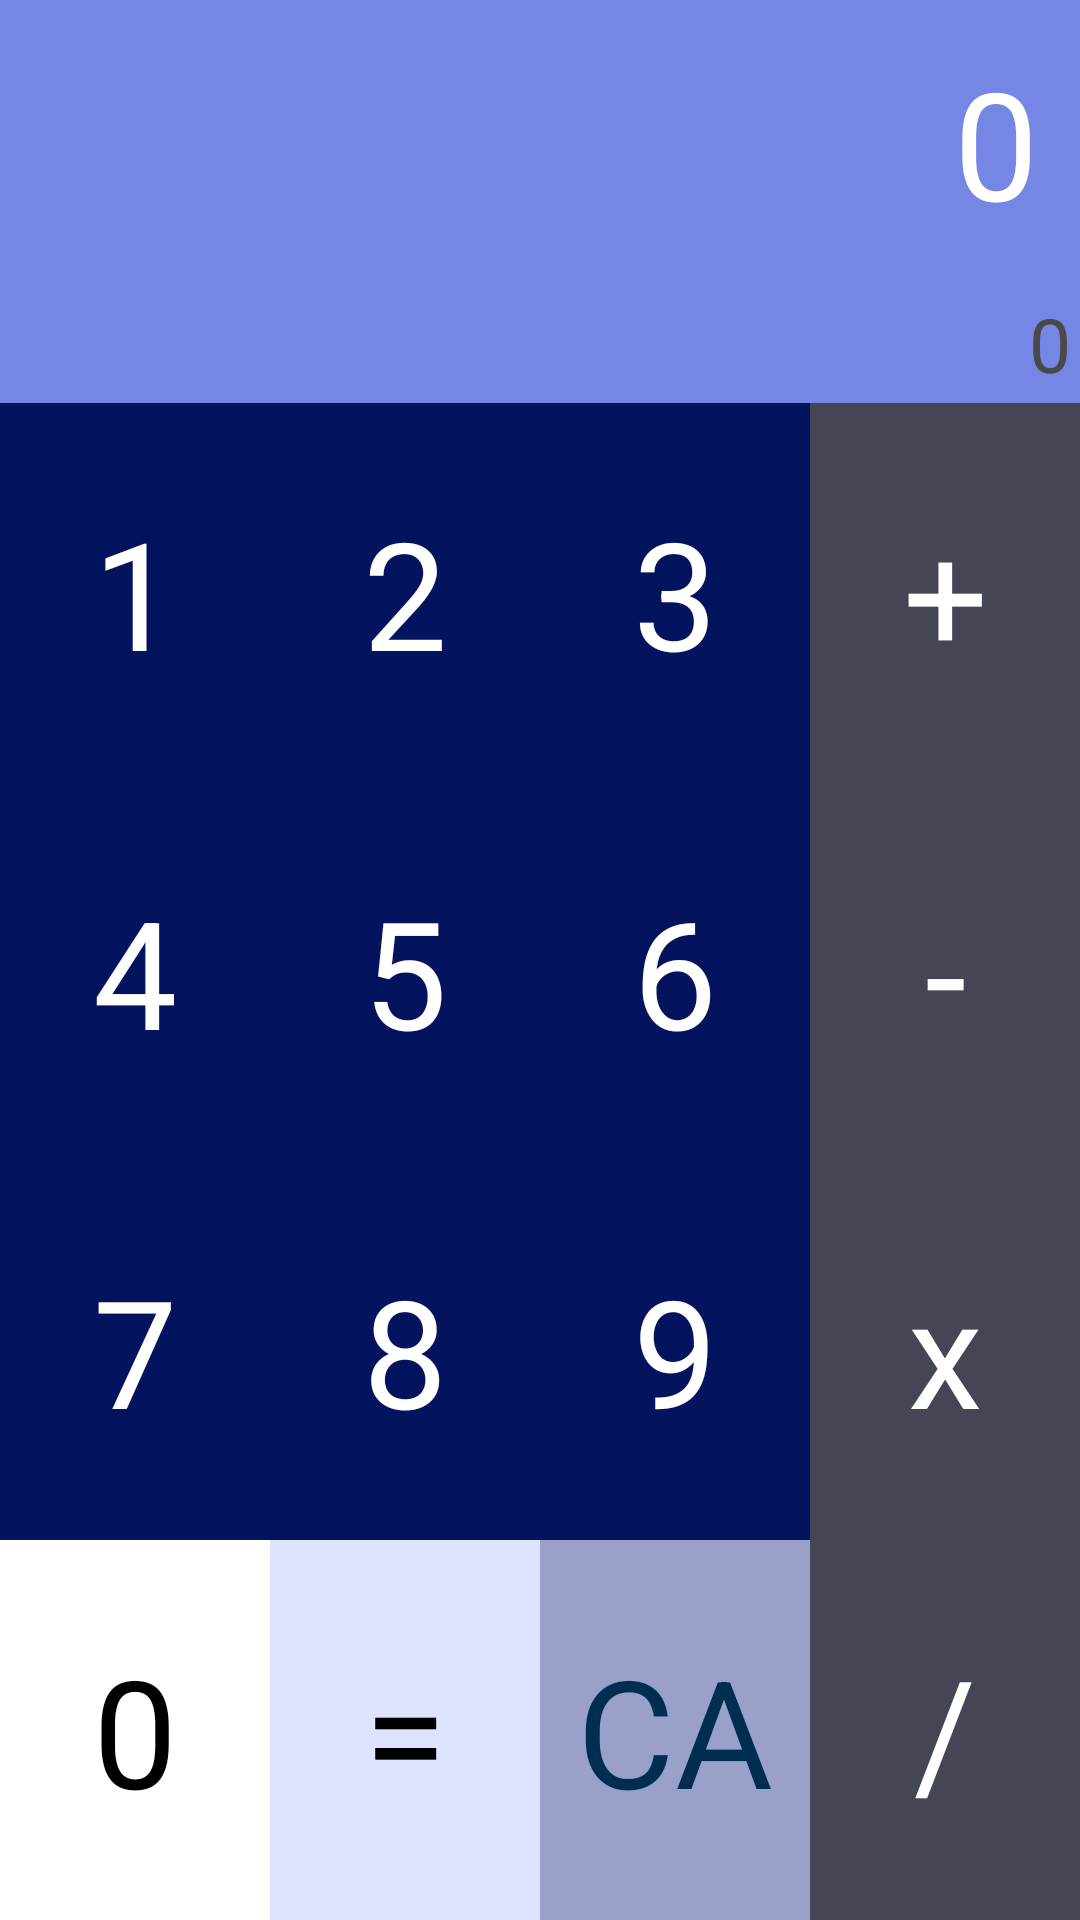

Layout XML and referenced resources for this Android screen:
<!-- AndroidManifest.xml: application theme AppTheme -->
<!-- res/layout/activity_calculator.xml -->
<?xml version="1.0" encoding="utf-8"?>
<LinearLayout xmlns:android="http://schemas.android.com/apk/res/android"
    xmlns:app="http://schemas.android.com/apk/res-auto"
    xmlns:tools="http://schemas.android.com/tools"
    android:layout_width="match_parent"
    android:layout_height="match_parent"
    android:orientation="vertical"
    tools:context=".Calculator">

    <TextView
        android:id="@+id/result"
        android:layout_width="match_parent"
        android:layout_height="wrap_content"
        android:background="#7586E4"
        android:padding="14dp"
        android:text="0"
        android:textSize="50dp"
        android:textColor="#ffff"
        android:gravity="right|center_vertical"/>
    <TextView
        android:id="@+id/resultsaving"
        android:layout_width="match_parent"
        android:layout_height="wrap_content"
        android:background="#7586E4"
        android:padding="3dp"
        android:text="0"
        android:textSize="25dp"
        android:textColor="#494949"
        android:gravity="right|center_vertical"/>

    <LinearLayout
        android:layout_width="match_parent"
        android:layout_height="match_parent"
        android:background="#04135E"
        android:orientation="horizontal">

        <LinearLayout
            android:layout_width="0dp"
            android:layout_weight="1"
            android:layout_height="match_parent"
            android:orientation="vertical">

            <TextView
                android:id="@+id/one"
                android:layout_width="match_parent"
                android:layout_height="0dp"
                android:layout_weight="1"
                android:text="1"
                android:textSize="50dp"
                android:gravity="center"
                android:textColor="#ffff"/>
            <TextView
                android:id="@+id/four"
                android:layout_width="match_parent"
                android:layout_height="0dp"
                android:layout_weight="1"
                android:text="4"
                android:textSize="50dp"
                android:gravity="center"
                android:textColor="#ffff"/>
            <TextView
                android:id="@+id/seven"
                android:layout_width="match_parent"
                android:layout_height="0dp"
                android:layout_weight="1"
                android:text="7"
                android:textSize="50dp"
                android:gravity="center"
                android:textColor="#ffff"/>
            <TextView
                android:id="@+id/zero"
                android:layout_width="match_parent"
                android:layout_height="0dp"
                android:layout_weight="1"
                android:text="0"
                android:textSize="50dp"
                android:gravity="center"
                android:background="#ffff"
                android:textColor="#000000"/>




        </LinearLayout>
        <LinearLayout
            android:layout_width="0dp"
            android:layout_weight="1"
            android:layout_height="match_parent"
            android:orientation="vertical">

            <TextView
                android:id="@+id/two"
                android:layout_width="match_parent"
                android:layout_height="0dp"
                android:layout_weight="1"
                android:text="2"
                android:textSize="50dp"
                android:gravity="center"
                android:textColor="#ffff"/>
            <TextView
                android:id="@+id/five"
                android:layout_width="match_parent"
                android:layout_height="0dp"
                android:layout_weight="1"
                android:text="5"
                android:textSize="50dp"
                android:gravity="center"
                android:textColor="#ffff"/>
            <TextView
                android:id="@+id/eight"
                android:layout_width="match_parent"
                android:layout_height="0dp"
                android:layout_weight="1"
                android:text="8"
                android:textSize="50dp"
                android:gravity="center"
                android:textColor="#ffff"/>
            <TextView
                android:id="@+id/equal"
                android:layout_width="match_parent"
                android:layout_height="0dp"
                android:layout_weight="1"
                android:text="="
                android:textSize="50dp"
                android:gravity="center"
                android:background="#DEE3FF"
                android:textColor="#000000"/>




        </LinearLayout>
        <LinearLayout
            android:layout_width="0dp"
            android:layout_weight="1"
            android:layout_height="match_parent"
            android:orientation="vertical">

            <TextView
                android:id="@+id/three"
                android:layout_width="match_parent"
                android:layout_height="0dp"
                android:layout_weight="1"
                android:text="3"
                android:textSize="50dp"
                android:gravity="center"
                android:textColor="#ffff"/>
            <TextView
                android:id="@+id/six"
                android:layout_width="match_parent"
                android:layout_height="0dp"
                android:layout_weight="1"
                android:text="6"
                android:textSize="50dp"
                android:gravity="center"
                android:textColor="#ffff"/>
            <TextView
                android:id="@+id/nine"
                android:layout_width="match_parent"
                android:layout_height="0dp"
                android:layout_weight="1"
                android:text="9"
                android:textSize="50dp"
                android:gravity="center"
                android:textColor="#ffff"/>
            <TextView
                android:id="@+id/clear"
                android:layout_width="match_parent"
                android:layout_height="0dp"
                android:layout_weight="1"
                android:text="CA"
                android:textSize="50dp"
                android:gravity="center"
                android:background="#99A0CA"
                android:textColor="#002E53"/>





        </LinearLayout>
        <LinearLayout
            android:layout_width="0dp"
            android:layout_weight="1"
            android:layout_height="match_parent"
            android:orientation="vertical">


            <TextView
                android:id="@+id/plus"
                android:layout_width="match_parent"
                android:layout_height="0dp"
                android:layout_weight="1"
                android:text="+"
                android:textSize="50dp"
                android:background="#444655"
                android:gravity="center"
                android:textColor="#ffff"/>
            <TextView
                android:id="@+id/minus"
                android:layout_width="match_parent"
                android:layout_height="0dp"
                android:layout_weight="1"
                android:text="-"
                android:textSize="50dp"
                android:background="#444655"
                android:gravity="center"
                android:textColor="#ffff"/>

            <TextView
                android:id="@+id/multiply"
                android:layout_width="match_parent"
                android:layout_height="0dp"
                android:layout_weight="1"
                android:text="x"
                android:textSize="50dp"
                android:background="#444655"
                android:gravity="center"
                android:textColor="#ffff"/>

            <TextView
                android:id="@+id/divid"
                android:layout_width="match_parent"
                android:layout_height="0dp"
                android:layout_weight="1"
                android:text="/"
                android:textSize="50dp"
                android:background="#444655"
                android:gravity="center"
                android:textColor="#ffff"/>





        </LinearLayout>



    </LinearLayout>



</LinearLayout>
<!-- resources referenced by this layout -->
<resources>
  <style name="AppTheme" parent="Theme.AppCompat.Light.DarkActionBar">
          
          <item name="colorPrimary">@color/colorPrimary</item>
          <item name="colorPrimaryDark">@color/colorPrimaryDark</item>
          <item name="colorAccent">@color/colorAccent</item>
      </style>
  <color name="colorPrimary">#6200EE</color>
  <color name="colorPrimaryDark">#3700B3</color>
  <color name="colorAccent">#03DAC5</color>
</resources>
